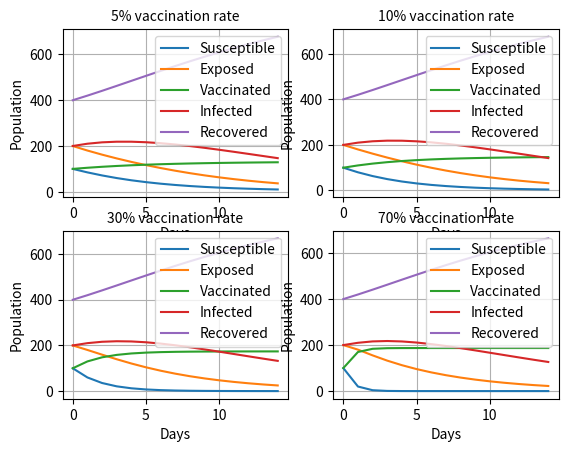

Write the Python code that produced this figure.
import matplotlib.pyplot as plt

class SEVIR:
    # initializes constant variables for sveir model
    infectionRate = 0.51
    incubationRate = 0.15
    recoveryRate = 0.10
    days = 14 #show graph over a two-week period

    N = 1000
    initialSusceptible = 100
    initialExposed = 200
    initialVaccinated = 100
    initialInfected = 200
    initialRecovered = 400

    # constructor that initializes the vaccination rate
    def __init__ (self, vaccinationRate):
        self.vaccinationRate = vaccinationRate

    # calculates, S, E, V, I, and R values for each day
    # appends the values to a list to be graphed by plot()
    def addCounts(self):
        susceptible = [self.initialSusceptible]
        exposed = [self.initialExposed]
        vaccinated = [self.initialVaccinated]
        infected = [self.initialInfected]
        recovered = [self.initialRecovered]

        for i in range(self.days):
            # calculating rate of change per day, respectively
            dS = -(self.infectionRate * infected[-1] * susceptible[-1])/self.N - self.vaccinationRate * susceptible [-1]
            dE = (self.infectionRate * infected[-1] * susceptible[-1]/self.N) - self.incubationRate * exposed [-1]
            dI = self.incubationRate * exposed[-1] - self.recoveryRate * infected[-1]
            dV = self.vaccinationRate * susceptible[-1]
            dR = self.recoveryRate * infected[-1]

            # adding new numbers to the list, which shows number of susceptible, infected, and recovered by day
            susceptible.append(susceptible[-1] + dS)
            exposed.append(exposed[-1] + dE)
            vaccinated.append(vaccinated[-1] + dV)
            infected.append(infected[-1] + dI)
            recovered.append(recovered[-1] + dR)

        return susceptible, exposed, vaccinated, infected, recovered

    # helper function to get the days as a list to plot as x
    def getDaysList (self):
        daysList = []
        for i in range(self.days+1):
            daysList.append(i)
        return daysList

    # graphing the lists using matplotlib
    def plot(self, ax, daysList, susceptible, exposed, vaccinated, infected, recovered):
        ax.plot(daysList, susceptible, label = "Susceptible")
        ax.plot(daysList, exposed, label = "Exposed")
        ax.plot(daysList, vaccinated, label = "Vaccinated")
        ax.plot(daysList, infected, label = "Infected")
        ax.plot(daysList, recovered, label = "Recovered")
        ax.set_xlabel("Days", fontsize = 10)
        ax.set_ylabel("Population", fontsize = 10)
        ax.legend()
        ax.grid(True)

# main method that plots four sevir graphs with various vaccination rates
def main():
    # making four separate subplots
    fig, axs = plt.subplots(2,2)
    plt.title = "SEVIR Model Comparison with vaccination rates"

    # subplot #1 (upper left)- 5% vaccination rate
    model1 = SEVIR(0.05) 
    s1, e1, v1, i1, r1 = model1.addCounts()
    daysList1 = model1.getDaysList()
    model1.plot(axs[0][0], daysList1, s1, e1, v1, i1, r1)
    axs[0][0].set_title("5% vaccination rate", fontsize = 10)

    # subplot #2 (upper right)- 10% vaccination rate
    model2 = SEVIR(0.10) 
    s2, e2, v2, i2, r2 = model2.addCounts()
    daysList2 = model2.getDaysList()
    model2.plot(axs[0][1], daysList2, s2, e2, v2, i2, r2)
    axs[0][1].set_title("10% vaccination rate", fontsize = 10)

    # subplot #3 (lower left)- 30% vaccination rate
    model3 = SEVIR(0.30) 
    s3, e3, v3, i3, r3 = model3.addCounts()
    daysList3 = model3.getDaysList()
    model3.plot(axs[1][0], daysList3, s3, e3, v3, i3, r3)
    axs[1][0].set_title("30% vaccination rate", fontsize = 10)

    # subplot #4 (lower right)- 70% vaccination rate
    model4 = SEVIR(0.70) 
    s4, e4, v4, i4, r4 = model4.addCounts()
    daysList4 = model4.getDaysList()
    model4.plot(axs[1][1], daysList4, s4, e4, v4, i4, r4)
    axs[1][1].set_title("70% vaccination rate", fontsize = 10)

    plt.show()

# run main() if the file is executed properly
if __name__ == "__main__":
    main()
